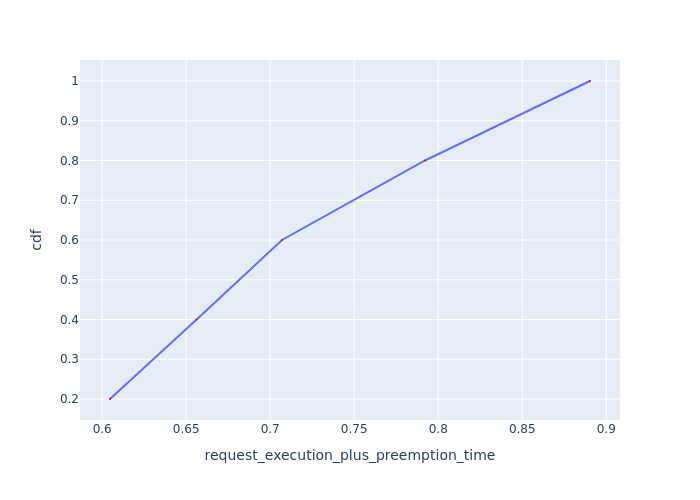

The file beside this chart, header and first rows:
Request Id, request_execution_plus_preemption_time, cdf
0_4, 0.6047, 0.2
0_3, 0.6562, 0.4
0_2, 0.707, 0.6
0_1, 0.7921, 0.8
0_0, 0.8903, 1.0
